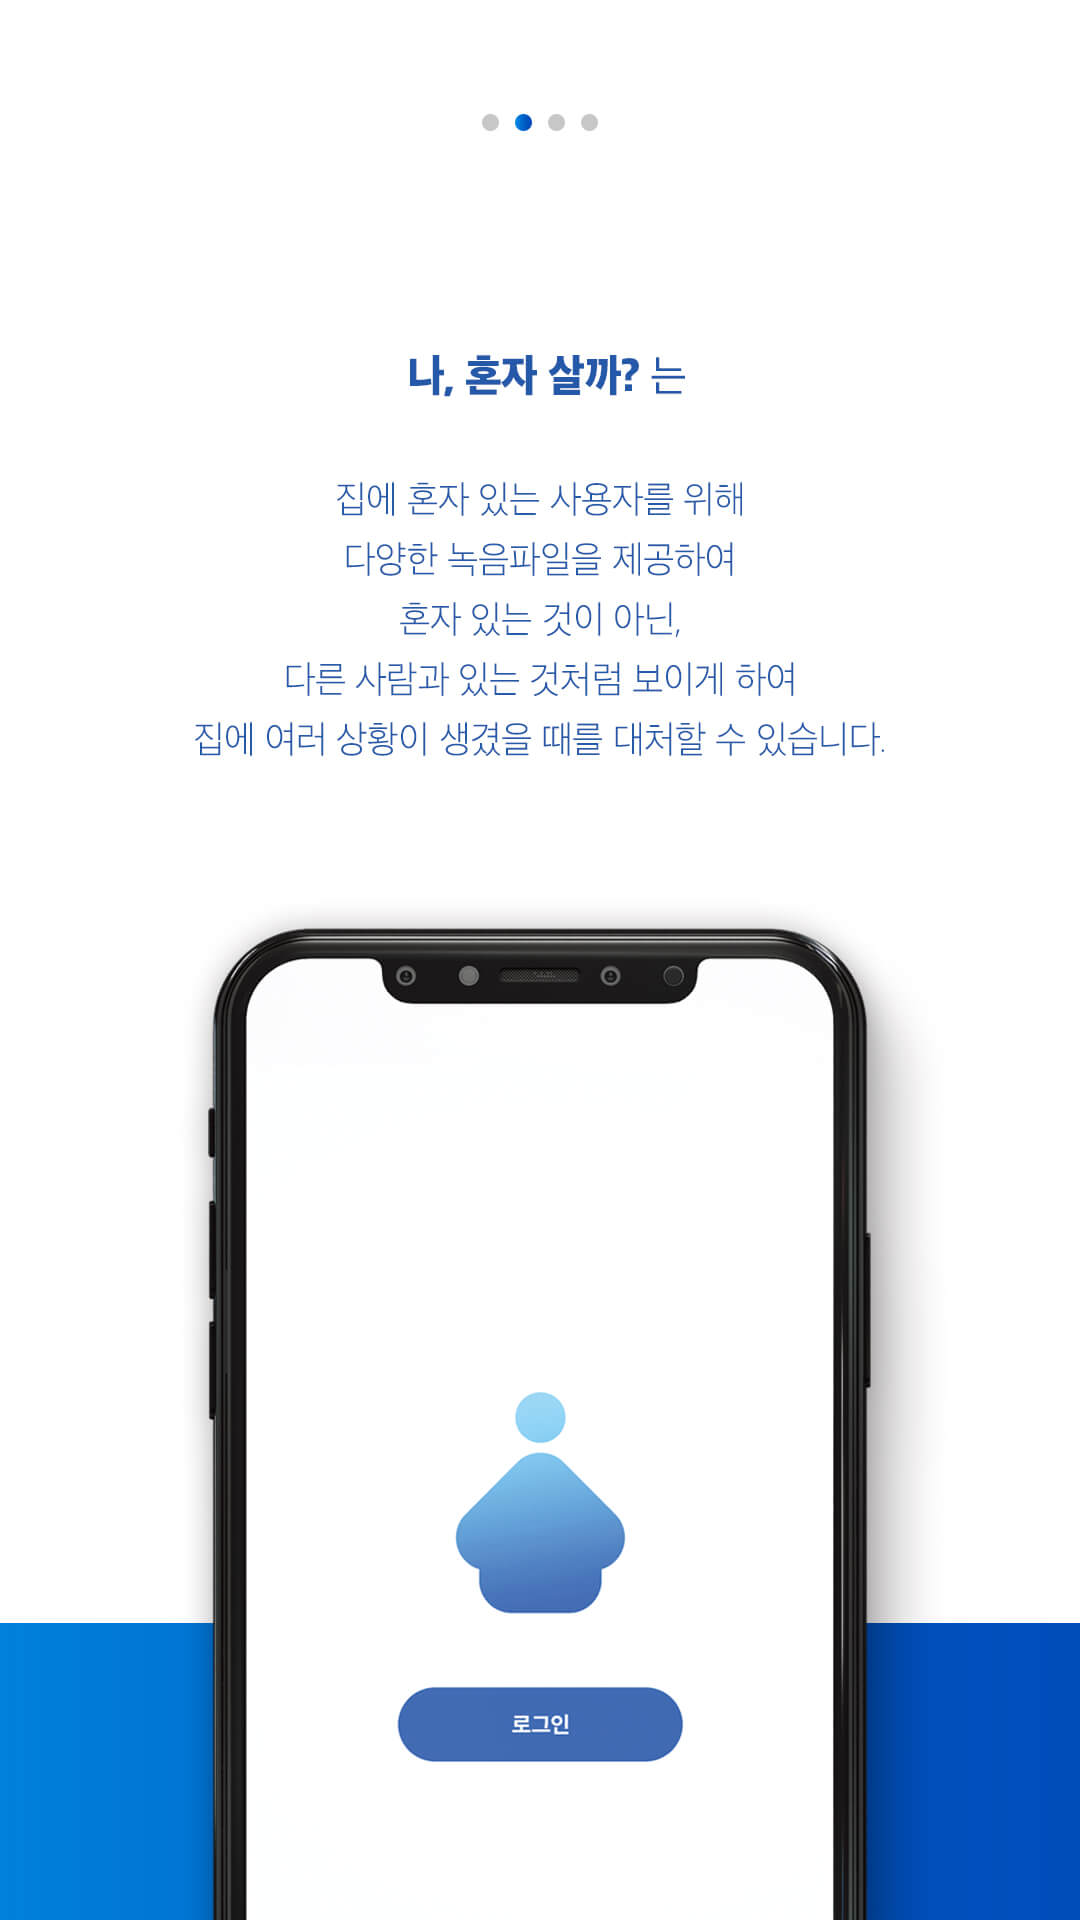

Write the Android layout XML for this screen, with the resource values it uses.
<!-- AndroidManifest.xml: application theme AppTheme -->
<!-- res/layout/viewflipper_item2.xml -->
<?xml version="1.0" encoding="utf-8"?>
<RelativeLayout xmlns:android="http://schemas.android.com/apk/res/android"
    android:layout_width="match_parent"
    android:layout_height="match_parent"
    android:background="@drawable/tu_02"
    >

</RelativeLayout>
<!-- resources referenced by this layout -->
<resources>
  <!-- drawable tu_02: jpg bitmap (drawable-xxxhdpi, 67085 bytes) -->
  <style name="AppTheme" parent="Theme.AppCompat.Light.NoActionBar">
          
  
          <item name="colorPrimary">@color/colorAccent</item>
          <item name="colorPrimaryDark">@color/colorAccent</item>
          <item name="colorAccent">@color/colorAccent</item>
      </style>
  <color name="colorAccent">#002E73</color>
</resources>
